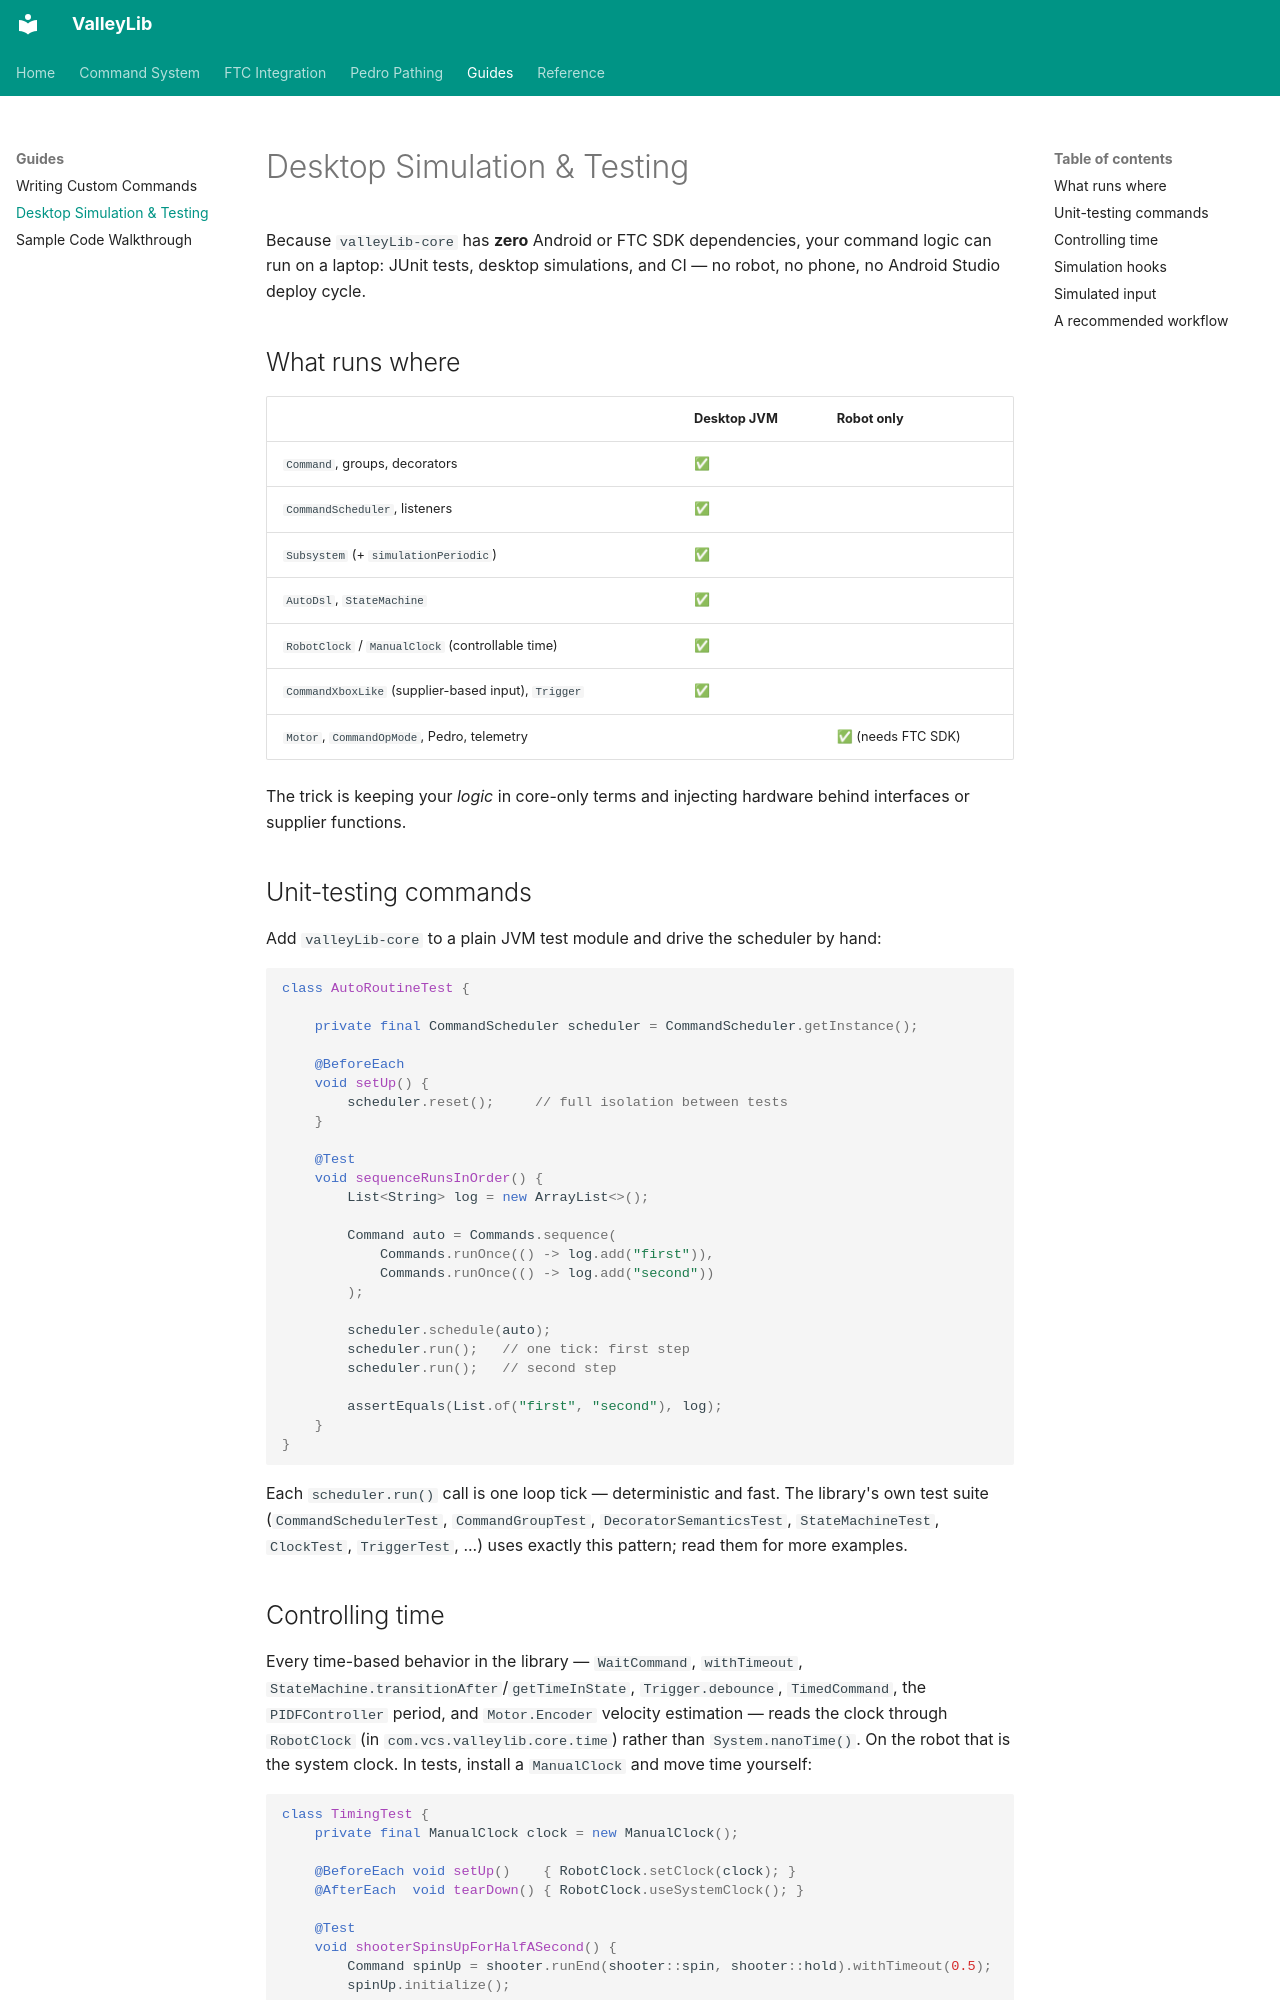

repository: ValleyX/valleyLib · page: guides/simulation-testing/index.html · generator: mkdocs

# Desktop Simulation & Testing

Because `valleyLib-core` has **zero** Android or FTC SDK dependencies, your command logic can run on a laptop: JUnit tests, desktop simulations, and CI — no robot, no phone, no Android Studio deploy cycle.

## What runs where

| | Desktop JVM | Robot only |
| --- | --- | --- |
| `Command`, groups, decorators | ✅ | |
| `CommandScheduler`, listeners | ✅ | |
| `Subsystem` (+ `simulationPeriodic`) | ✅ | |
| `AutoDsl`, `StateMachine` | ✅ | |
| `RobotClock` / `ManualClock` (controllable time) | ✅ | |
| `CommandXboxLike` (supplier-based input), `Trigger` | ✅ | |
| `Motor`, `CommandOpMode`, Pedro, telemetry | | ✅ (needs FTC SDK) |

The trick is keeping your *logic* in core-only terms and injecting hardware behind interfaces or supplier functions.

## Unit-testing commands

Add `valleyLib-core` to a plain JVM test module and drive the scheduler by hand:

```java
class AutoRoutineTest {

    private final CommandScheduler scheduler = CommandScheduler.getInstance();

    @BeforeEach
    void setUp() {
        scheduler.reset();     // full isolation between tests
    }

    @Test
    void sequenceRunsInOrder() {
        List<String> log = new ArrayList<>();

        Command auto = Commands.sequence(
            Commands.runOnce(() -> log.add("first")),
            Commands.runOnce(() -> log.add("second"))
        );

        scheduler.schedule(auto);
        scheduler.run();   // one tick: first step
        scheduler.run();   // second step

        assertEquals(List.of("first", "second"), log);
    }
}
```

Each `scheduler.run()` call is one loop tick — deterministic and fast. The library's own test suite (`CommandSchedulerTest`, `CommandGroupTest`, `DecoratorSemanticsTest`, `StateMachineTest`, `ClockTest`, `TriggerTest`, ...) uses exactly this pattern; read them for more examples.
